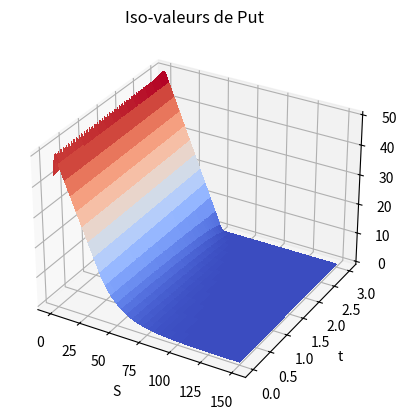
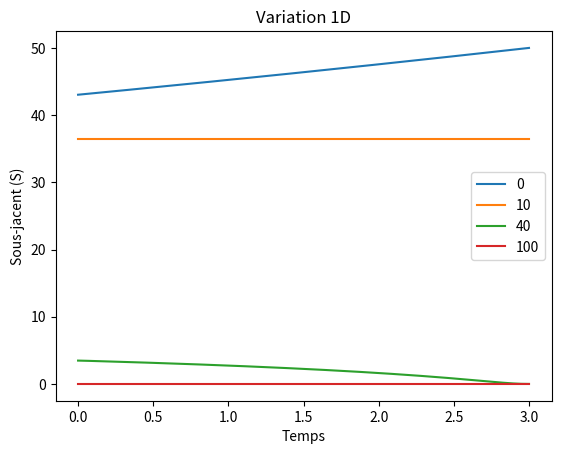

Write Python code to recreate these figures, in order.
# Partie 1 :
# Initialisation des paramètres financiers :
S = 50 # La valeur actuelle du sous-jacent
K = 50 # La valeur d'exercice (le strike)
r = 0.05 # Le taux d'intérêt sans risque
sigma = 0.25 # La volatilité
T = 3 # La maturité

# Partie 2 :
# Initialisation des paramètres numériques :
M = 100 # Le nombre de pas de sous-jacent
N = 400 # Le nombre de pas de temps
Szero = 0 # La valeur minimale du sous-jacent
Smax = 150 # La valeur maximale du sous-jacent
# Paramètres SOR :
omega = 1.2 # Le paramètre de relaxation
tol = 1e-3 # La tolérance pour la convergence

import numpy as np

# Partie 3.1 :
# Initialisation du maillage et de la matrice du système linéaire :
solution_mesh = np.zeros((N+1, M+1)) # La grille de la solution approchée
Smesh= np.linspace(0, Smax, M+1) # Maillage en S
Tmesh = np.linspace(T, 0, N+1) # Maillage en T

dt=T/N
dS=Smax/M
for i in range(0,M+1):
    # On soustrait au strike Smesh (un linespace qui va de 0 à Smax avec un pas de dS = 1,5)
    solution_mesh[0,i] = max(K-Smesh[i],0) # Condition initiale

for i in range(0,N+1):
    solution_mesh[i,0] = K*np.exp(-r*(T-Tmesh[i])) # Condition aux limites en S=0
    solution_mesh[i,M] = 0 # Condition aux limites en S=M

# Partie 3.2 :

# Définition des fonctions a, b et c :
def a(i):
    return 0.5*dt*(r*i-sigma**2*i**2)

def b(i):
    return 1+dt*(sigma**2*i**2+r)

def c(i):
    return -0.5*dt*(sigma**2*i**2+r*i)

# Construction de la matrice tri-diagonale :
Acoeffs = np.zeros(M+1)
Bcoeffs = np.zeros(M+1)
Ccoeffs = np.zeros(M+1)
for i in range(0,M+1):
    Acoeffs[i] = a(i)
    Bcoeffs[i] = b(i)
    Ccoeffs[i] = c(i)

tri_diag = np.diag(Acoeffs[2:M],-1) + np.diag(Bcoeffs[1:M]) + np.diag(Ccoeffs[1:M-1],1)
tri_inv = np.linalg.inv(tri_diag) # Inversion de la matrice tri-diagonale

# Partie 3.3 :
# Boucle en temps et schéma implicite + itération SOR :

for p in range(0,N):
    temp = np.zeros(M-1)
    RHS = np.zeros(M-1)

    temp[0] = a(0)*solution_mesh[p+1,0]
    temp[M-2] = c(M)*solution_mesh[p+1,M] # Terme à la frontière du domaine
    for i in range(1,M):
        RHS[i-1] = solution_mesh[p,i].T.conj() - temp[i-1]

    x = solution_mesh[p,1:M] # Vecteur x initial
    xold = 1000 * x # Initialisation xold pour commencer la boucle d'itération
    n = len(x)

    while np.linalg.norm(xold - x) > tol:
        xold = x
        for i in range(n):
            if i == 0:
                z = (RHS[i] - tri_diag[i,i+1] * x[i+1]) / tri_diag[i,i]
                x[i] = max(omega * z + (1 - omega) * xold[i], K - i * dS)
            elif i == n-1:
                z = (RHS[i] - tri_diag[i, i - 1] * x[i - 1]) / tri_diag[i, i]
                x[i] = max(omega * z + (1 - omega) * xold[i], K - i * dS)
            else:
                z = (RHS[i] - tri_diag[i,i-1] * x[i-1] - tri_diag[i,i+1] * x[i+1]) / tri_diag[i,i]
                x[i] = max(omega * z + (1 - omega) * xold[i], K - i * dS)
    solution_mesh[p+1,1:M] = x

# Partie 4 :
import matplotlib.pyplot as plt
from matplotlib import cm

# Visualisation graphique des résultats :

# Iso-valeurs de la solution approchée :

fig = plt.figure()
ax = fig.add_subplot(projection='3d')

X, Y = np.meshgrid(Smesh, Tmesh)
surf = ax.plot_surface(X, Y, solution_mesh, cmap=cm.coolwarm,
                          linewidth=0, antialiased=False)

ax.set_title("Iso-valeurs de Put")
ax.set_xlabel("S")
ax.set_ylabel("t")
ax.set_zlabel(" V(t,s)")
plt.show()

# Variation une dimensionnelle de la solution approchée :
fig, ax = plt.subplots()
ax.plot(Tmesh, solution_mesh[:,0], label="0")
ax.plot(Tmesh, solution_mesh[:,10], label="10")
ax.plot(Tmesh, solution_mesh[:,40], label="40")
ax.plot(Tmesh, solution_mesh[:,100], label="100")
ax.set_title("Variation 1D")
ax.set_xlabel("Temps")
ax.set_ylabel("Sous-jacent (S)")
ax.legend()
plt.show()